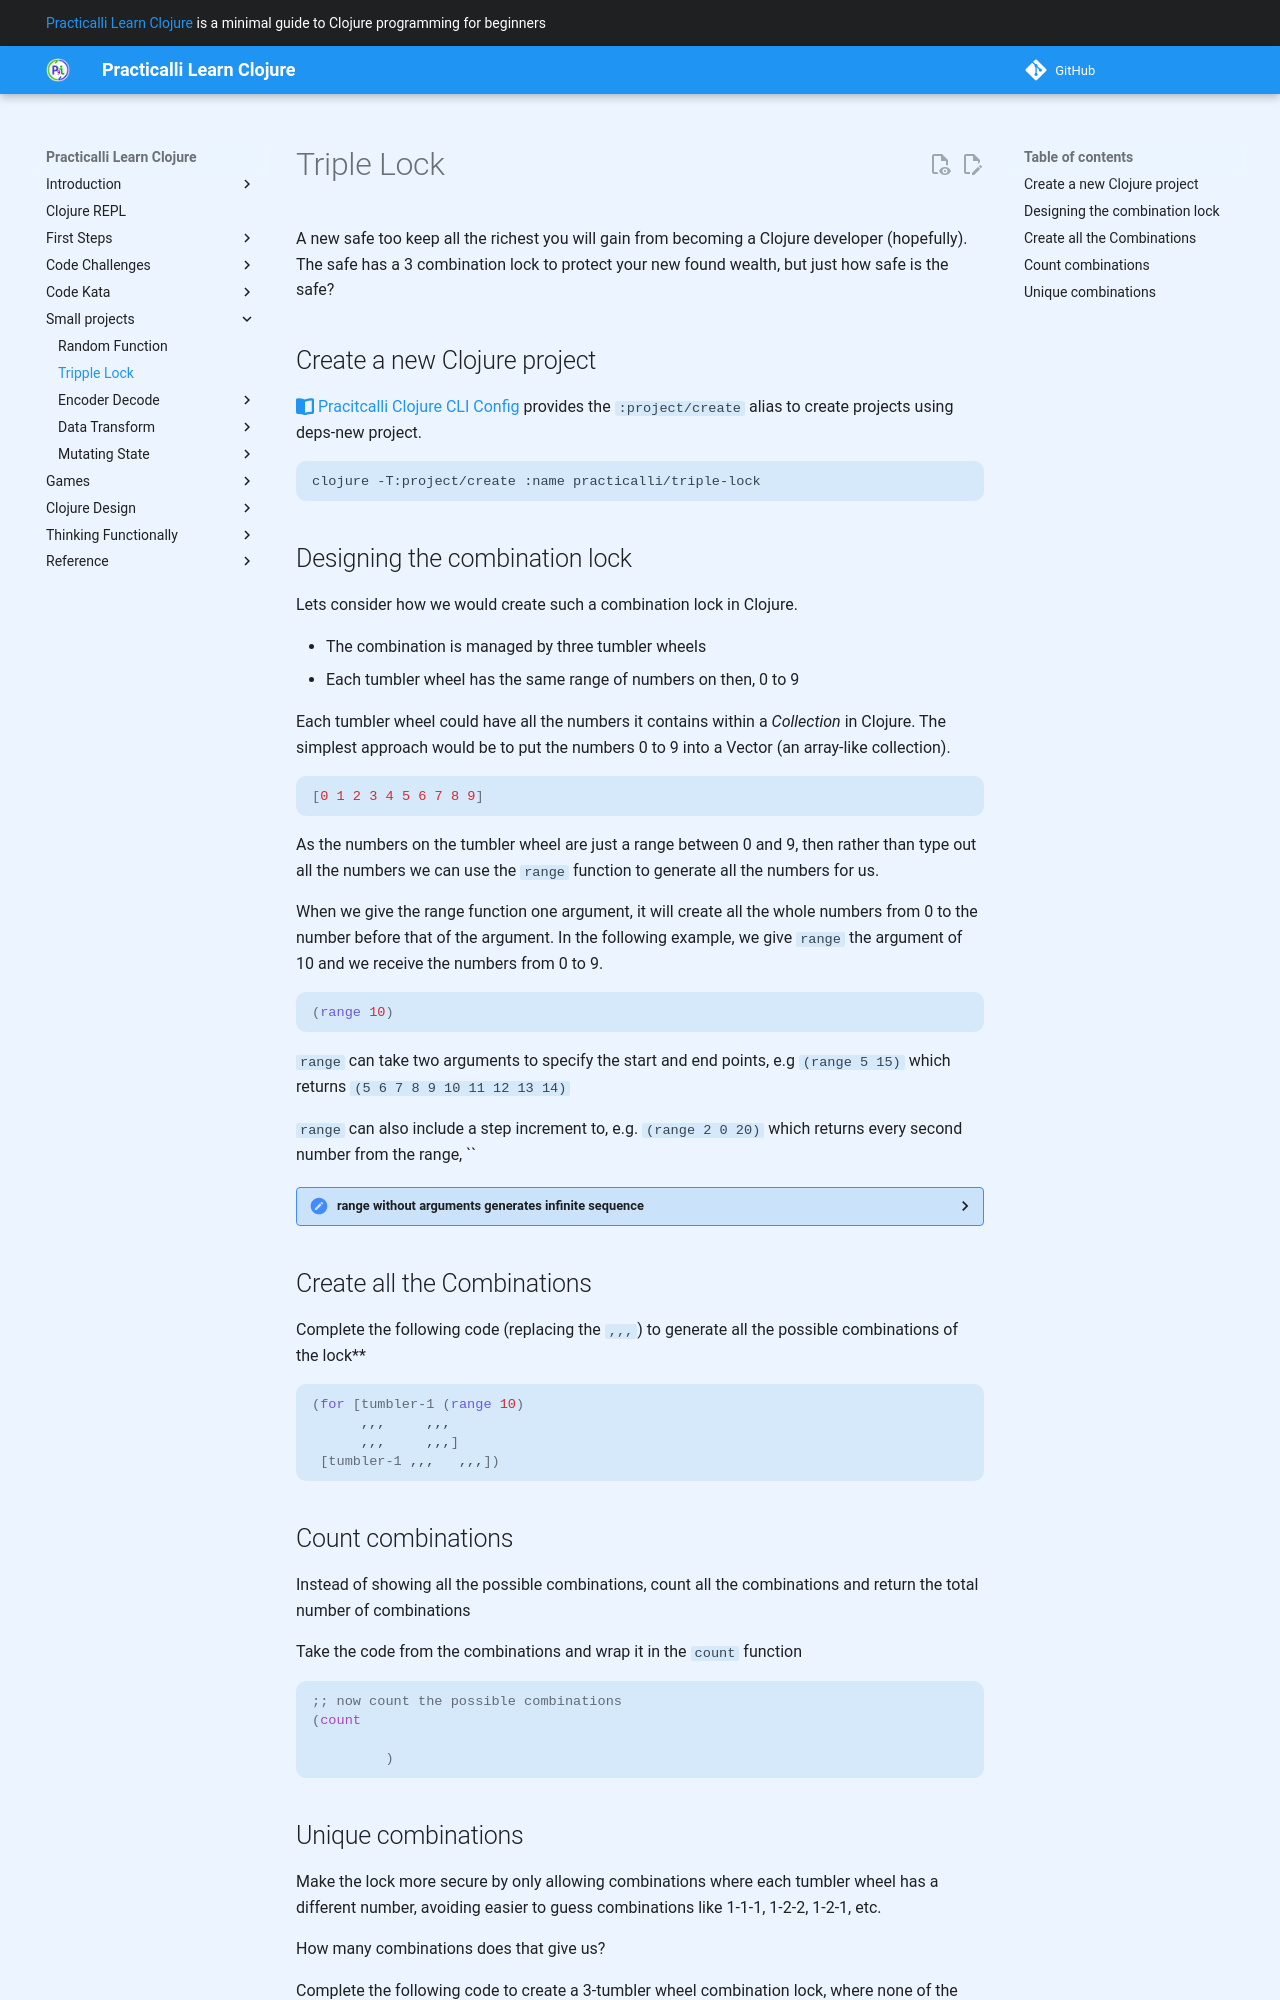

repository: practicalli/learn-clojure · page: small-projects/tripple-lock/index.html · generator: mkdocs

# Triple Lock

A new safe too keep all the richest you will gain from becoming a Clojure developer (hopefully).  The safe has a 3 combination lock to protect your new found wealth, but just how safe is the safe?

## Create a new Clojure project

[:fontawesome-solid-book-open: Pracitcalli Clojure CLI Config](/clojure/clojure-cli/practicalli-config/) provides the `:project/create` alias to create projects using deps-new project.

```bash
clojure -T:project/create :name practicalli/triple-lock
```

## Designing the combination lock

Lets consider how we would create such a combination lock in Clojure.

- The combination is managed by three tumbler wheels
- Each tumbler wheel has the same range of numbers on then, 0 to 9

Each tumbler wheel could have all the numbers it contains within a _Collection_ in Clojure.  The simplest approach would be to put the numbers 0 to 9 into a Vector (an array-like collection).

```clojure
[0 1 2 3 4 5 6 7 8 9]
```

As the numbers on the tumbler wheel are just a range between 0 and 9, then rather than type out all the numbers we can use the `range` function to generate all the numbers for us.

When we give the range function one argument, it will create all the whole numbers from 0 to the number before that of the argument.  In the following example, we give `range` the argument of 10 and we receive the numbers from 0 to 9.

```clojure
(range 10)
```

`range` can take two arguments to specify the start and end points, e.g `(range 5 15)` which returns `(5 6 7 8 9 10 11 12 13 14)` 

`range` can also include a step increment to, e.g. `(range 2 0 20)` which returns every second number from the range, ``

??? HINT "range without arguments generates infinite sequence"
    Avoid callng the `range` function without arguments as it will try and generate an infinite range of numbers, not stopping until the computer memory is used up.

    `range` can be used without arguments safely when another function limits the numbers generated, e.g. `take`

    ```clojure
    (take 10 (range))
    ```

## Create all the Combinations

Complete the following code (replacing the `,,,`) to generate all the possible combinations of the lock**

```clojure
(for [tumbler-1 (range 10)
      ,,,     ,,,
      ,,,     ,,,]
 [tumbler-1 ,,,   ,,,])
```

## Count combinations

Instead of showing all the possible combinations, count all the combinations and return the total number of combinations

Take the code from the combinations and wrap it in the `count` function

```clojure
;; now count the possible combinations
(count

         )
```
